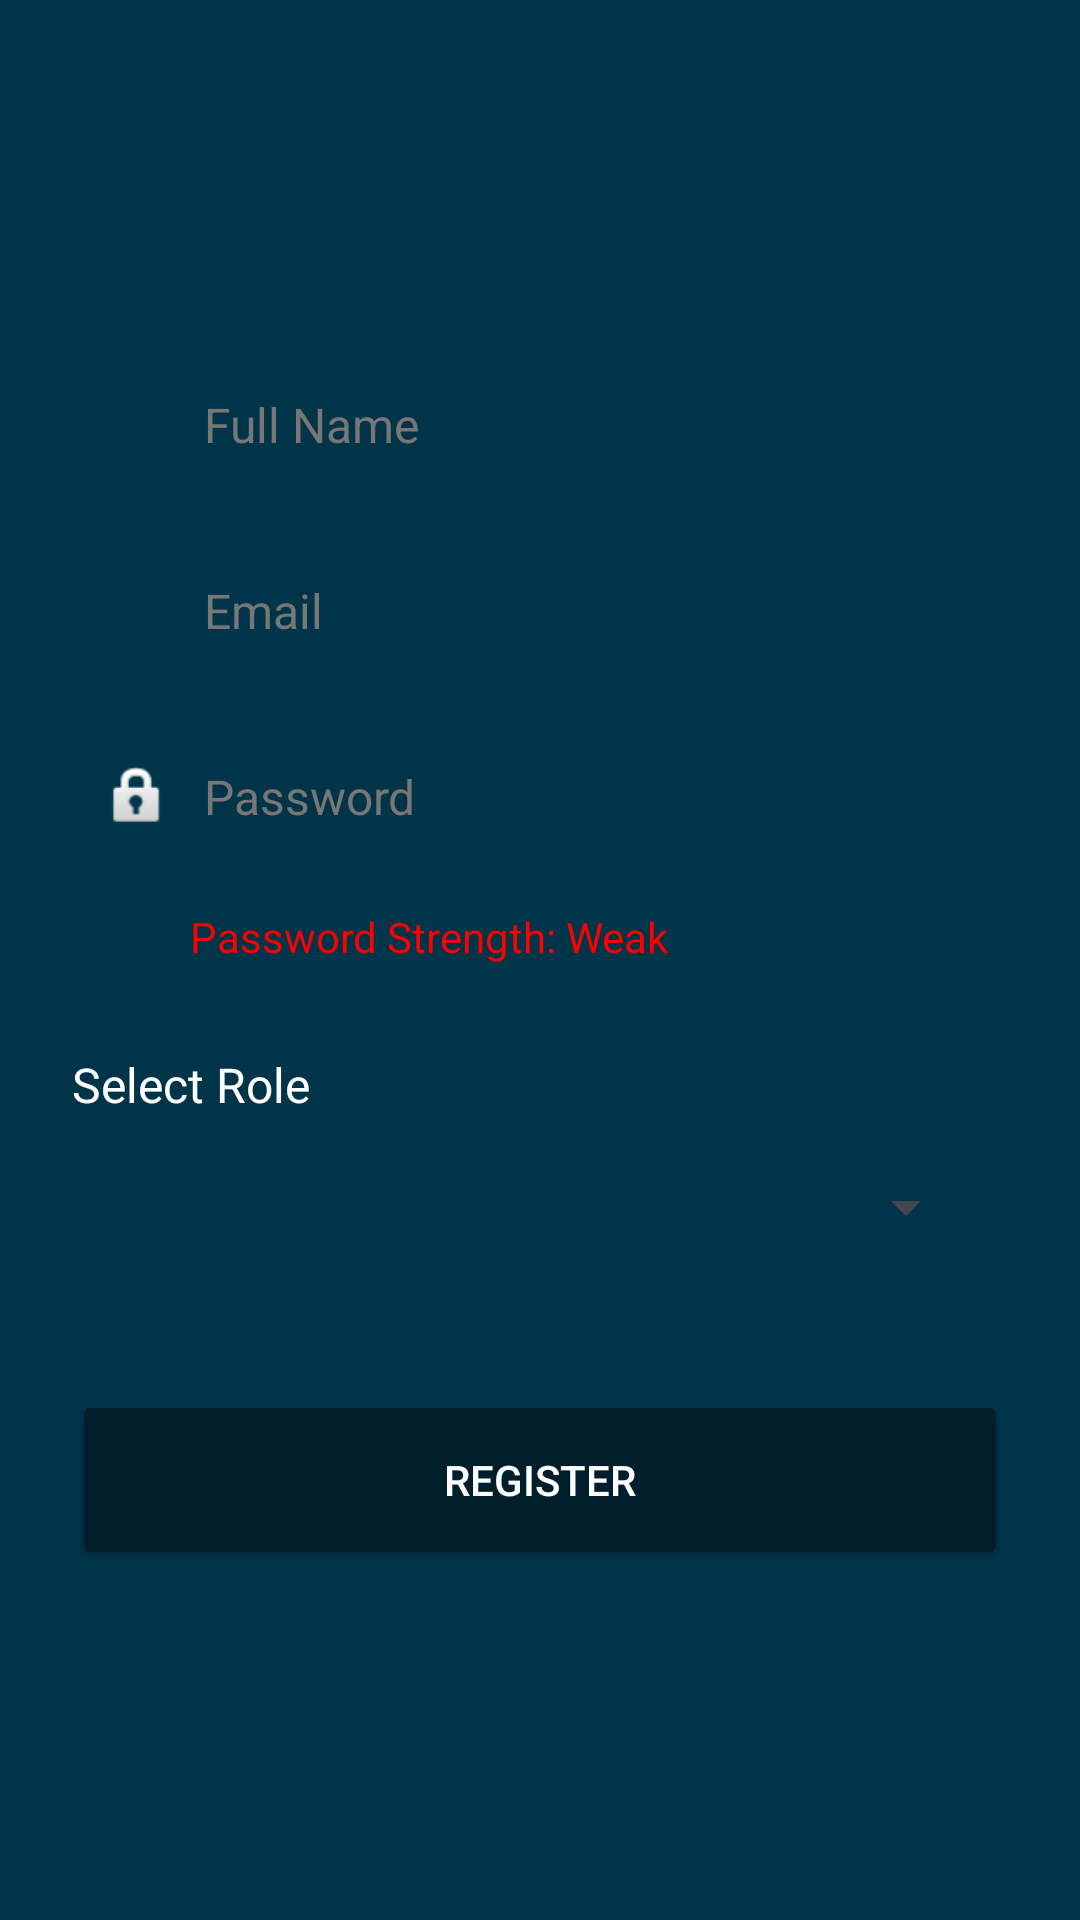

Layout XML and referenced resources for this Android screen:
<!-- AndroidManifest.xml: application theme Theme.NewsReporterApp -->
<!-- res/layout/fragment_register.xml -->
<?xml version="1.0" encoding="utf-8"?>
<LinearLayout xmlns:android="http://schemas.android.com/apk/res/android"
    android:layout_width="match_parent"
    android:layout_height="match_parent"
    android:background="@color/material_dynamic_primary20"
    android:gravity="center"
    android:orientation="vertical"
    android:padding="24dp">

    
    <LinearLayout
        android:layout_width="match_parent"
        android:layout_height="50dp"
        android:layout_marginBottom="12dp"
        android:gravity="center_vertical"
        android:orientation="horizontal"
        android:padding="10dp">

        <ImageView
            android:layout_width="24dp"
            android:layout_height="24dp"
            android:layout_marginEnd="10dp"
            android:src="@drawable/user" />

        <EditText
            android:id="@+id/etFullName"
            android:layout_width="322dp"
            android:layout_height="50dp"
            android:background="@android:color/transparent"
            android:hint="Full Name"
            android:textColor="#FFFFFF"
            android:textColorHint="#777777"
            android:textSize="16sp" />
    </LinearLayout>

    
    <LinearLayout
        android:layout_width="match_parent"
        android:layout_height="50dp"
        android:layout_marginBottom="12dp"
        android:gravity="center_vertical"
        android:orientation="horizontal"
        android:padding="10dp">

        <ImageView
            android:layout_width="24dp"
            android:layout_height="24dp"
            android:layout_marginEnd="10dp"
            android:src="@drawable/mail" />

        <EditText
            android:id="@+id/etEmail"
            android:layout_width="322dp"
            android:layout_height="50dp"
            android:background="@android:color/transparent"
            android:hint="Email"
            android:textColor="#FFFFFF"
            android:textColorHint="#777777"
            android:textSize="16sp" />
    </LinearLayout>

    
    <LinearLayout
        android:layout_width="match_parent"
        android:layout_height="50dp"
        android:layout_marginBottom="12dp"
        android:gravity="center_vertical"
        android:orientation="horizontal"
        android:padding="10dp">

        <ImageView
            android:layout_width="24dp"
            android:layout_height="24dp"
            android:layout_marginEnd="10dp"
            android:src="@android:drawable/ic_lock_idle_lock" />

        <EditText
            android:id="@+id/etPassword"
            android:layout_width="328dp"
            android:layout_height="50dp"
            android:background="@android:color/transparent"
            android:hint="Password"
            android:inputType="textPassword"
            android:textColor="#FFFFFF"
            android:textColorHint="#777777"
            android:textSize="16sp" />
    </LinearLayout>

    

    

    

    
    <TextView
        android:id="@+id/tvPasswordStrength"
        android:layout_width="233dp"
        android:layout_height="36dp"
        android:layout_marginBottom="12dp"
        android:text="Password Strength: Weak"
        android:textColor="#FF0000"
        android:textSize="14sp" />

    <TextView
        android:layout_width="match_parent"
        android:layout_height="wrap_content"
        android:layout_marginBottom="5dp"
        android:text="Select Role"
        android:textColor="#FFFFFF"
        android:textSize="16sp" />

    <LinearLayout
        android:layout_width="match_parent"
        android:layout_height="50dp"
        android:layout_marginBottom="20dp"
        android:gravity="center_vertical"
        android:padding="10dp">

        <Spinner
            android:id="@+id/spinnerRole"
            android:layout_width="match_parent"
            android:layout_height="50dp"
            android:popupBackground="#1E1E1E"
            android:textSize="16sp" />
    </LinearLayout>


    
    <Button
        android:id="@+id/btnRegister"
        android:layout_width="match_parent"
        android:layout_height="60dp"
        android:layout_marginTop="16dp"
        android:backgroundTint="@color/material_dynamic_primary10"
        android:text="Register"
        android:textColor="@android:color/white" />

</LinearLayout>
<!-- resources referenced by this layout -->
<resources>
  <style name="Theme.NewsReporterApp" parent="Base.Theme.NewsReporterApp" />
  <style name="Base.Theme.NewsReporterApp" parent="Theme.Material3.DayNight.NoActionBar">
          
          
      </style>
</resources>
